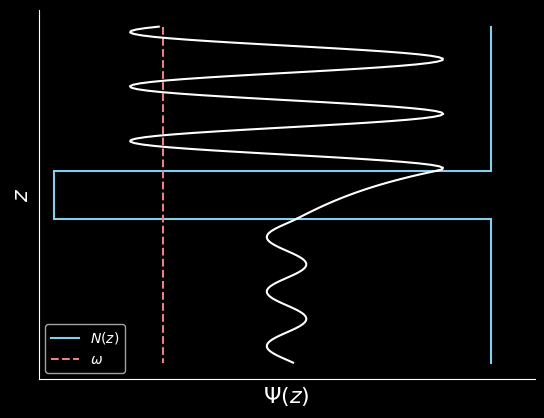

Python code for this plot:
"""
[redacted]
Created: 2021-04-21

This plots the inviscid, non-rotational, boussinesq, streamfunction equation in 1D,

(N/omega)^2*(d^2 P/dz^2) + N^2(z)*P = omega^2*P

for a mixed layer barrier:

           N_0,     z < 0
    N(x) =  0,      0 < z < L
           N_0,     z > L

Define m^2 = (k^2/omega^2)*(1 - N^2/omega^2) and l^2 = k^2/omega^2 and assume
    N^2 > omega^2 so (1 - N^2\omega^2) < 0 to get this system of equations:

    0 = d^2_z P_1 + m^2 P_1
    0 = d^2_z P_2 - l^2 P_2
    0 = d^2_z P_3 + m^2 P_3

If the wave comes from low z, then we can write

    P_1 = A*exp(ikz) + B*exp(-ikz)
    P_2 = C*exp(-lz) + D*exp(lz)
    P_3 = F*exp(ikz)

Apply the 4 boundary conditions that P and dPdx must be continuous
    across z = 0,L and solve for the coefficients while imposing
    |A|^2 = 1 for simplicity

This demonstrates wave tunneling

"""

# See https://tediousderivations.blogspot.com/2013/08/rectangular-potential-barrier.html

import numpy as np
import matplotlib.pyplot as plt

# Enable dark mode plotting
plt.style.use('dark_background')

# higher N_omega means more wiggles
N_omega = 4
# omega doesn't really change anything about the plot
omega = 0.7

# Domain
L = 0.001       # barrier width
kL = 1          # wavelength barrier ratio, higher means less transmission
k = kL/L
z_0 = 0
flank = 3*L
nz = 50
z  = np.linspace(-flank,flank+L, 5*nz)
z1 = np.linspace(-flank, 0, 2*nz)
z2 = np.linspace(0, L, nz)
z3 = np.linspace(L, flank+L, 2*nz)

# Added a negative sign in m to avoid taking sqrt of negative number
m = np.sqrt(-(k**2/(omega**2))*(1 - N_omega**2))
l = np.sqrt(k**2/(omega**2))

# Coefficients
F = (2j*m*l*np.exp(-1j*m*L))/((m**2-l**2)*np.sinh(l*L) + 2j*m*l*np.cosh(l*L))
C = -(1j*m-l)*F*np.exp(1j*m*L + l*L)/(2*l)
D =  (1j*m+l)*F*np.exp(1j*m*L - l*L)/(2*l)
B = C + D - 1

def psi_1(x):
    return 1*np.exp(1j*m*x) + B*np.exp(-1j*m*x)
def psi_2(x):
    return C*np.exp(-l*x) + D*np.exp(l*x)
def psi_3(x):
    return F*np.exp(1j*m*x)

print("BC1-2:", psi_1(0)-psi_2(0))
print("BC2-3:", psi_2(L)-psi_3(L))

psi1=psi_1(z1)
psi2=psi_2(z2)
psi3=psi_3(z3)

fig,ax = plt.subplots()

# Set larger font sizes
this_font_size = 16

# plot N
N_clr = 'skyblue'
ax.plot((z1*0+N_omega*omega), z1, N_clr, label='$N(z)$')
ax.plot((z2*0), z2, N_clr)
ax.plot((z3*0+N_omega*omega), z3, N_clr)
ax.hlines(y=0, color=N_clr, xmin=0, xmax=(N_omega*omega))
ax.hlines(y=L, color=N_clr, xmin=0, xmax=(N_omega*omega))
# plot omega
ax.plot((z*0+omega), z, color='lightcoral', linestyle='--', label='$\omega$')
ax.set_xlim([-0.1,1.1*N_omega*omega])
ax.set_xlabel(r'$\Psi(z)$', fontsize=this_font_size)
ax.set_ylabel(r'$z$', fontsize=this_font_size)
plt.legend(loc='lower left')

# Make a twin axis
ax1 = ax.twiny()
# Plot psi
ax1.plot(psi1.real, z1, color='w')
ax1.plot(psi2.real, z2, color='w')
ax1.plot(psi3.real, z3, color='w')
ax1.set_xlim([-3,3])
# ax1.set_xlabel(r'$\Psi(z)$')
# flip y axis upside down
ax1.invert_yaxis()

# Removing ticks and axis numbers
ax.axes.xaxis.set_ticks([])
ax.axes.yaxis.set_ticks([])
ax1.axes.xaxis.set_ticks([])
ax1.axes.yaxis.set_ticks([])
#
ax.set_frame_on(False)
ax1.spines['top'].set_visible(False)
ax1.spines['right'].set_visible(False)
# xmin, xmax = ax1.get_xaxis().get_view_interval()
# ymin, ymax = ax1.get_yaxis().get_view_interval()
# ax1.add_artist(Line2D((xmin, xmax), (ymin, ymin), color='black', linewidth=2))

plt.show()
